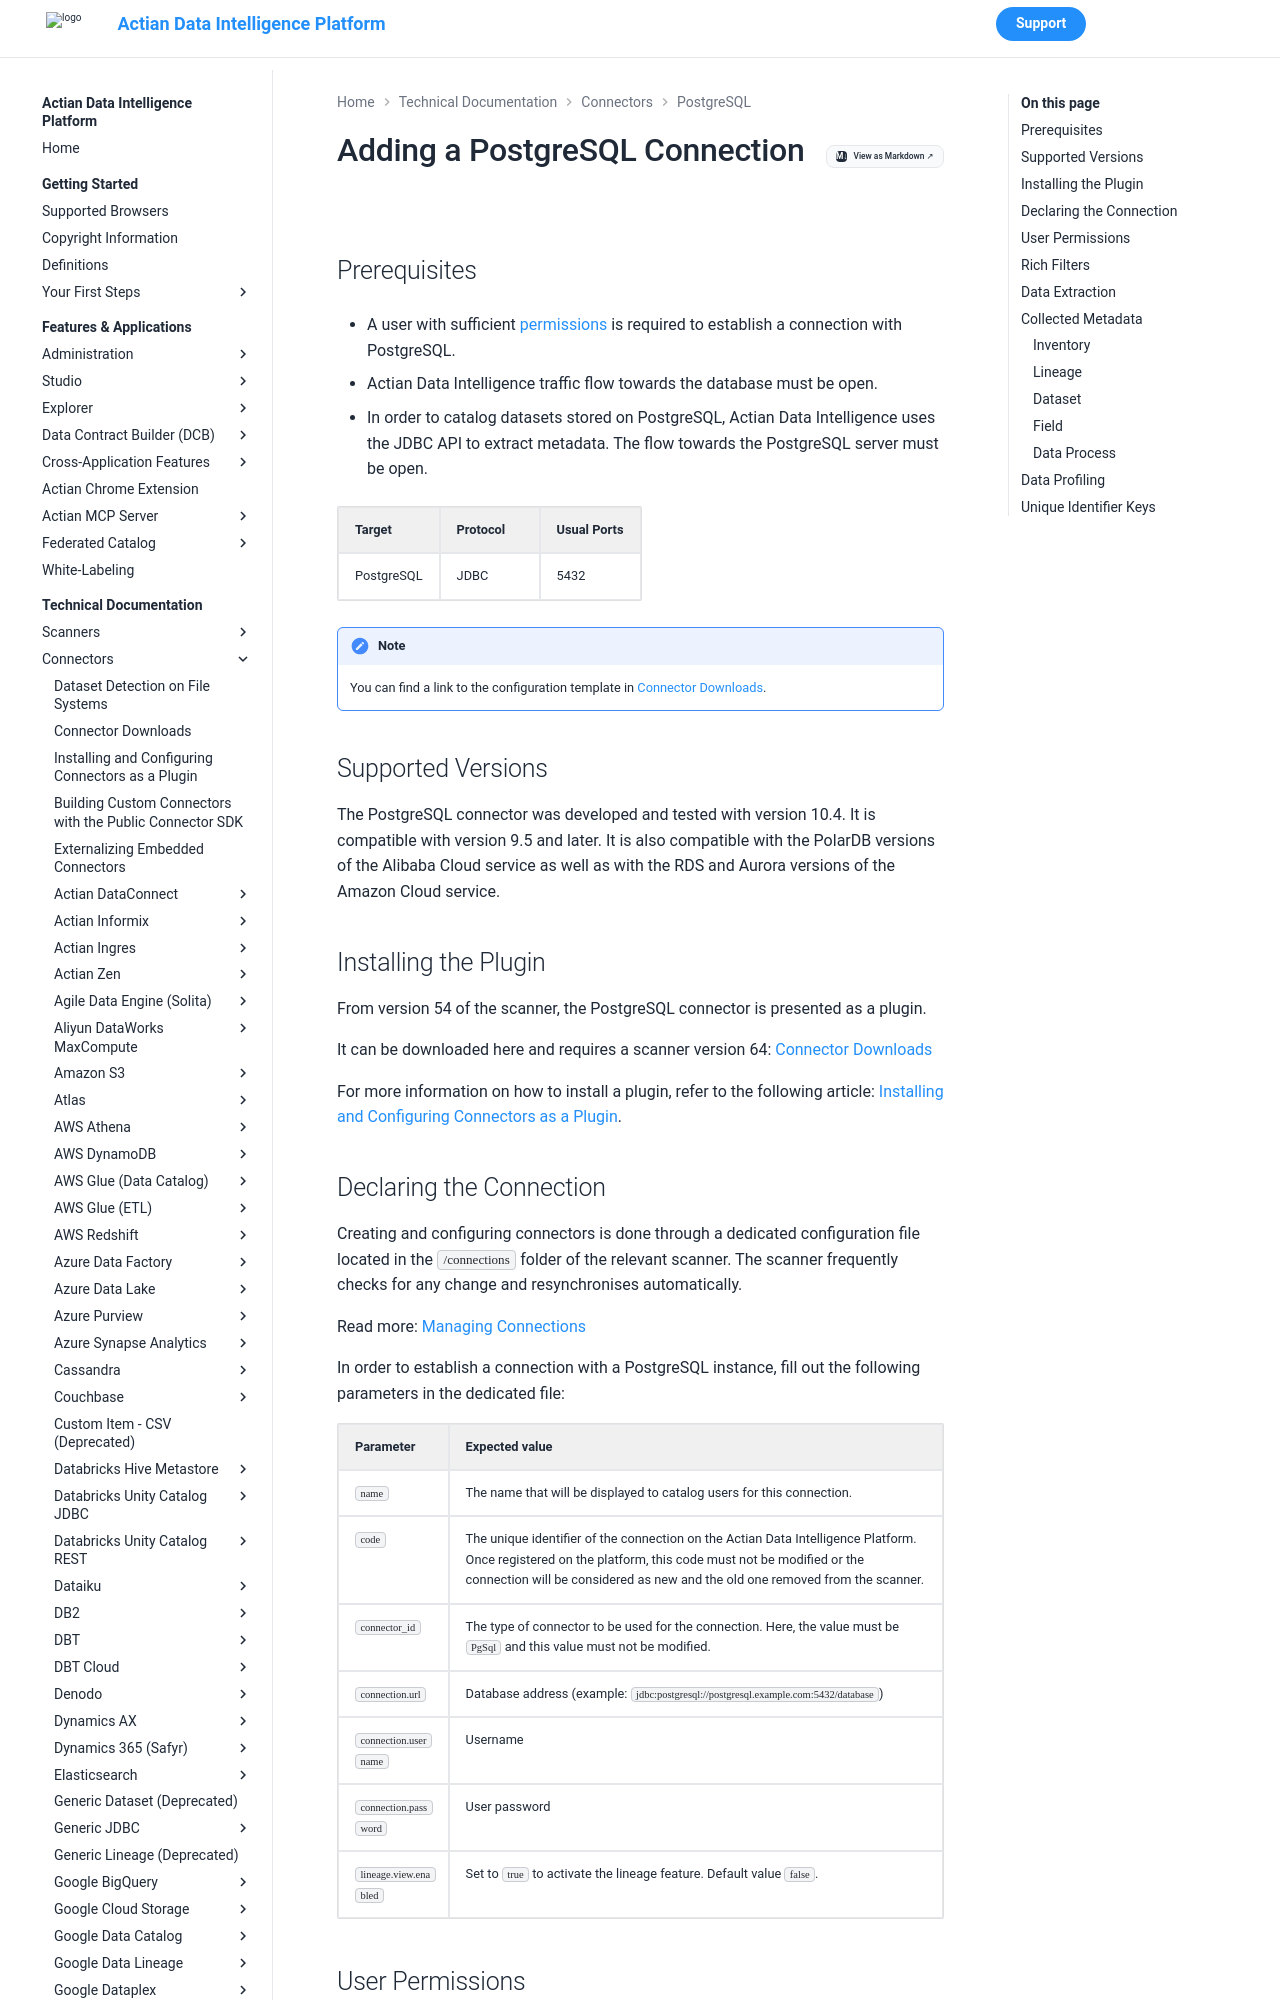

repository: ActianCorp/zeenea-platform-docs · page: latest/technical-documentation/connectors/postgresql/postgresql.html · generator: mkdocs

# Adding a PostgreSQL Connection

<!-- #p100021 -->
## Prerequisites

- <!-- #p100030 -->
  A user with sufficient [permissions](#user-permissions) is required to establish a connection with PostgreSQL.

- <!-- #p100039 -->
  Actian Data Intelligence traffic flow towards the database must be open.

- <!-- #p100048 -->
  In order to catalog datasets stored on PostgreSQL, Actian Data Intelligence uses the JDBC API to extract metadata. The flow towards the PostgreSQL server must be open.

| Target            | Protocol          | Usual Ports       |
| ----------------- | ----------------- | ----------------- |
| PostgreSQL        | JDBC              | 5432              |

<!-- #p100126 -->
!!! note
    You can find a link to the configuration template in [Connector Downloads](../connectors-list.md).


<!-- #p100132 -->
## Supported Versions

<!-- #p100138 -->
The PostgreSQL connector was developed and tested with version 10.4. It is compatible with version 9.5 and later. It is also compatible with the PolarDB versions of the Alibaba Cloud service as well as with the RDS and Aurora versions of the Amazon Cloud service.

<!-- #p100144 -->
## Installing the Plugin

<!-- #p100150 -->
From version 54 of the scanner, the PostgreSQL connector is presented as a plugin.

<!-- #p100159 -->
It can be downloaded here and requires a scanner version 64: [Connector Downloads](../connectors-list.md# "title: Connector Downloads")

<!-- #p100168 -->
For more information on how to install a plugin, refer to the following article: [Installing and Configuring Connectors as a Plugin](../connectors-install-as-plugin.md# "title: Installing and Configuring Connectors as a Plugin").

<!-- #p100174 -->
